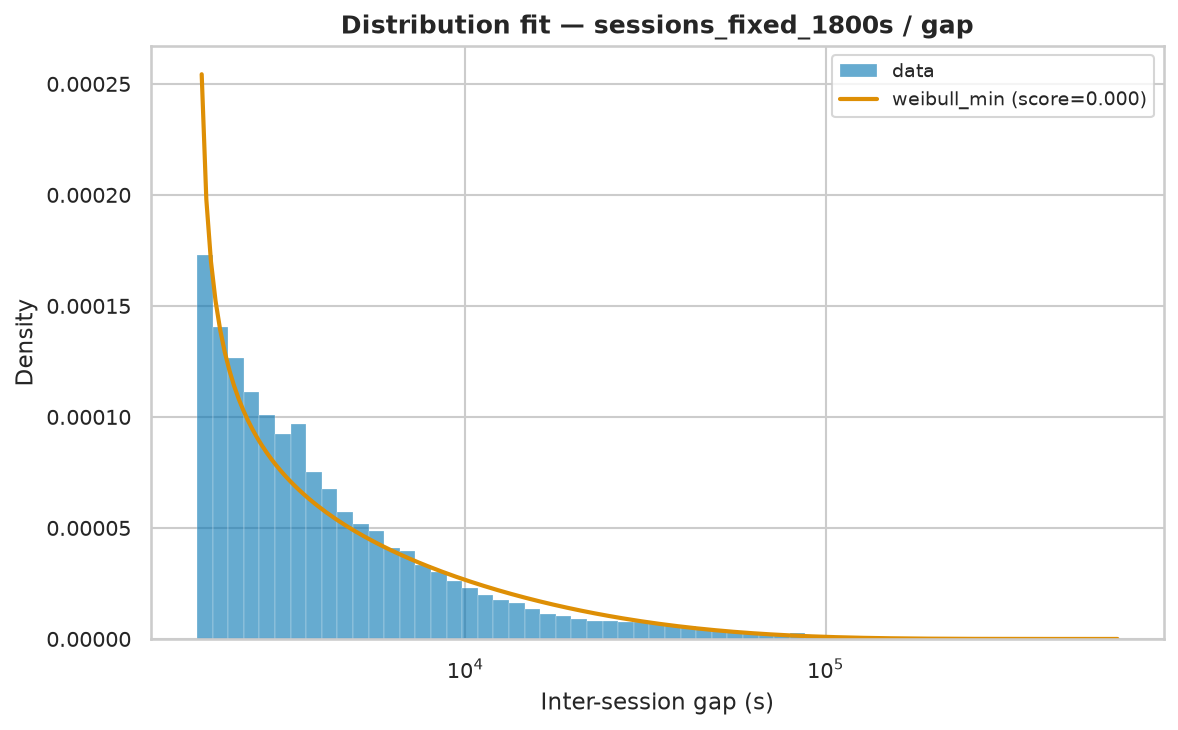

Values plotted in this chart, from the file beside it:
name	score	bootstrap_score	bootstrap_pass	loc	scale	arg
weibull_min	2.680824390589206e-07	0.2	True	1801	17931	(np.float64(0.6645356467042074),)
fisk	3.025304787394499e-07	0.1	True	1801	8884	(np.float64(0.9301531297991117),)
genpareto	3.785897403340324e-07	0.1	False	1801	9501	(np.float64(0.8700125964049481),)
lognorm	2.3338877113737118e-07	0.0	False	1754	8272	(np.float64(1.7785087490369527),)
lomax	3.785723527973731e-07	0.0	False	1801	10919	(np.float64(1.1493392339361446),)
pareto	3.785745484658056e-07	0.0	False	-9118	10919	(np.float64(1.1493319129121944),)
expon	8.028826263258992e-07	0.0	False	1801	28032	()
gamma	1.5523057172971856e-06	0.0	False	1801	2.758	(np.float64(6.186473186101853e-05),)
